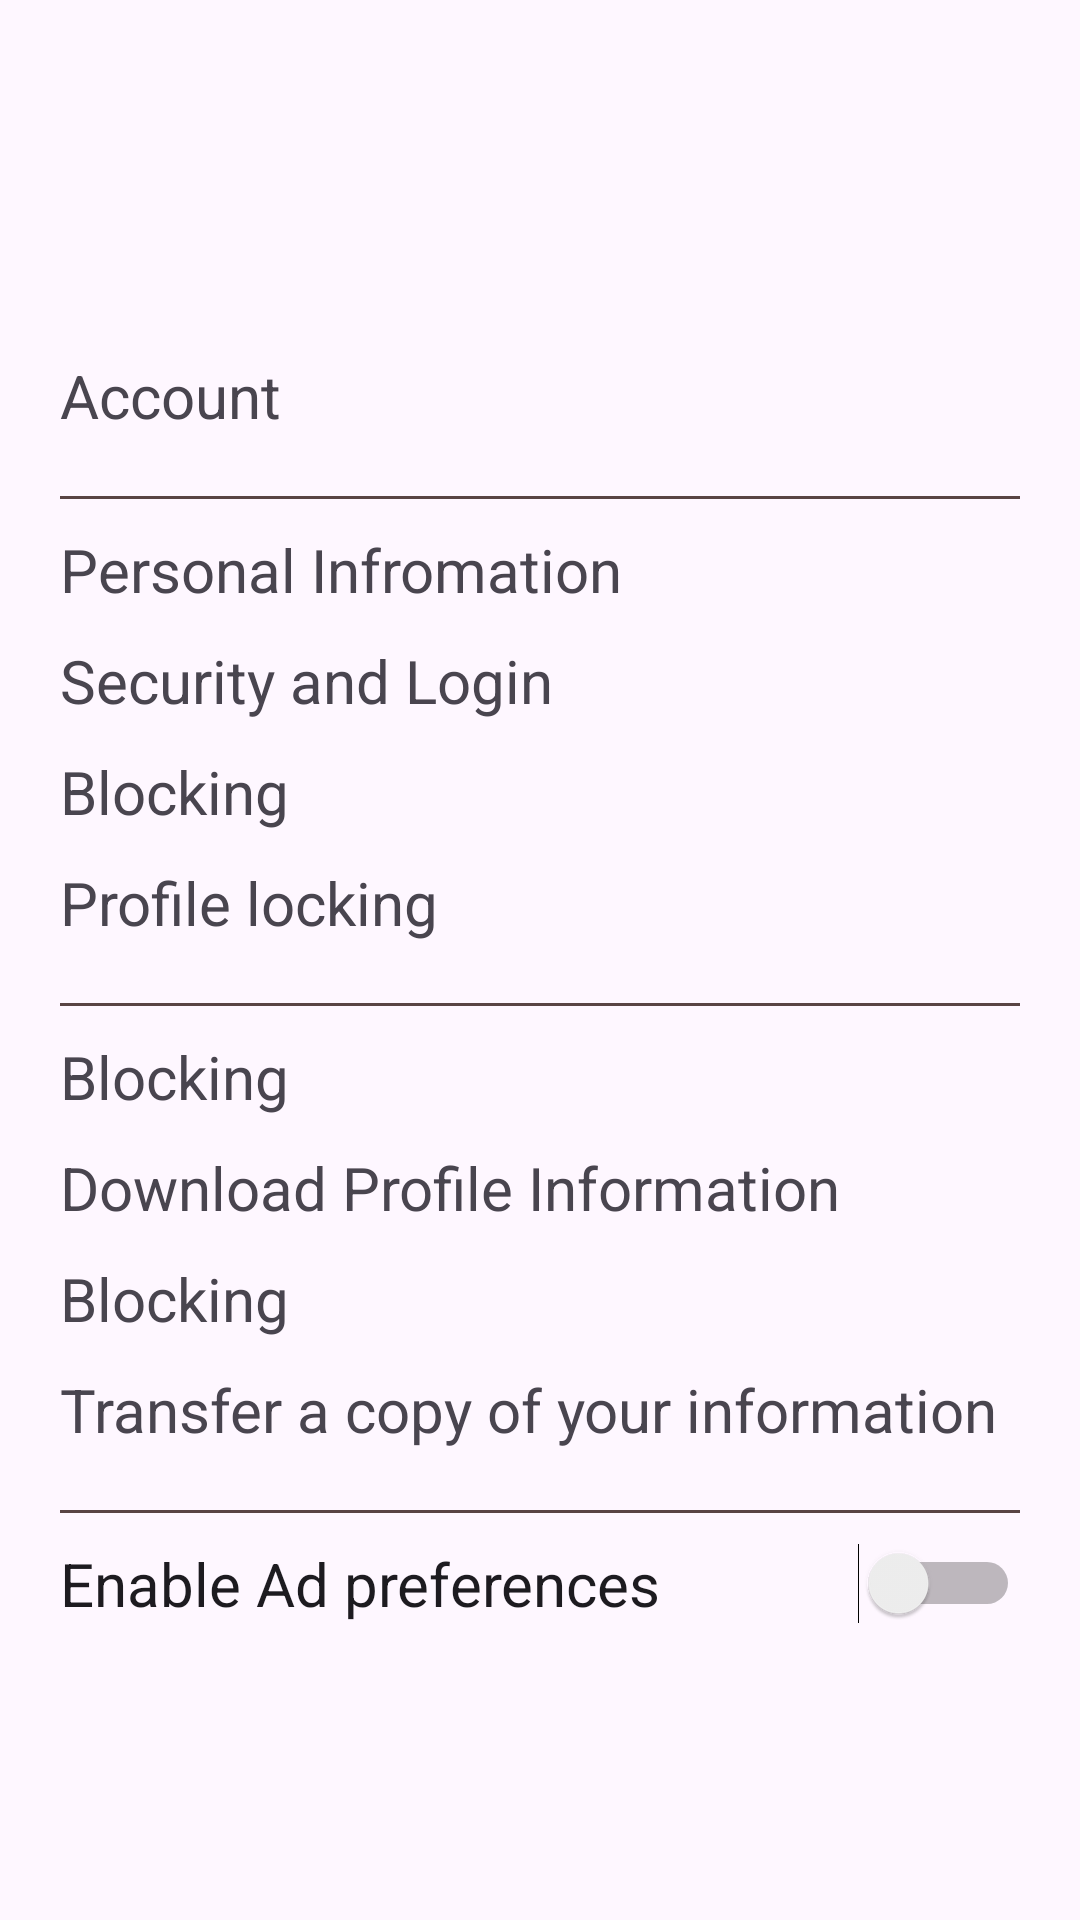

This screen was rendered from an Android layout file. Write that file and the resources it references.
<!-- AndroidManifest.xml: application theme Theme.Barta -->
<!-- res/layout/fragment_setting.xml -->
<?xml version="1.0" encoding="utf-8"?>
<LinearLayout xmlns:android="http://schemas.android.com/apk/res/android"
    xmlns:tools="http://schemas.android.com/tools"
    android:layout_width="match_parent"
    android:layout_height="match_parent"
    tools:context=".Setting"
    android:orientation="vertical"
    android:gravity="center">


    <TextView
        android:layout_width="match_parent"
        android:layout_height="wrap_content"
        android:text="Account"
        android:textSize="20sp"
        android:layout_margin="20dp"
        />
    <View
        android:layout_width="match_parent"
        android:layout_height="1dp"
        android:background="#594444"
        android:layout_marginLeft="20dp"
        android:layout_marginRight="20dp"
        />

    <TextView
        android:layout_width="match_parent"
        android:layout_height="wrap_content"
        android:text="Personal Infromation"
        android:textSize="20sp"
        android:layout_marginLeft="20dp"
        android:layout_marginRight="20dp"
        android:layout_marginTop="10dp"
        />
    <TextView
        android:layout_width="match_parent"
        android:layout_height="wrap_content"
        android:text="Security and Login"
        android:textSize="20sp"
        android:layout_marginLeft="20dp"
        android:layout_marginRight="20dp"
        android:layout_marginTop="10dp"
        />
    <TextView
        android:layout_width="match_parent"
        android:layout_height="wrap_content"
        android:text="Blocking"
        android:textSize="20sp"
        android:layout_marginLeft="20dp"
        android:layout_marginRight="20dp"
        android:layout_marginTop="10dp"
        />
    <TextView
        android:layout_width="match_parent"
        android:layout_height="wrap_content"
        android:text="Profile locking"
        android:textSize="20sp"
        android:layout_marginLeft="20dp"
        android:layout_marginRight="20dp"
        android:layout_marginTop="10dp"
        />
    <View
        android:layout_width="match_parent"
        android:layout_height="1dp"
        android:background="#594444"
        android:layout_marginTop="20dp"
        android:layout_marginLeft="20dp"
        android:layout_marginRight="20dp"
        />
    <TextView
        android:layout_width="match_parent"
        android:layout_height="wrap_content"
        android:text="Blocking"
        android:textSize="20sp"
        android:layout_marginLeft="20dp"
        android:layout_marginRight="20dp"
        android:layout_marginTop="10dp"
        />
    <TextView
        android:layout_width="match_parent"
        android:layout_height="wrap_content"
        android:text="Download Profile Information"
        android:textSize="20sp"
        android:layout_marginLeft="20dp"
        android:layout_marginRight="20dp"
        android:layout_marginTop="10dp"
        />
    <TextView
        android:layout_width="match_parent"
        android:layout_height="wrap_content"
        android:text="Blocking"
        android:textSize="20sp"
        android:layout_marginLeft="20dp"
        android:layout_marginRight="20dp"
        android:layout_marginTop="10dp"
        />
    <TextView
        android:layout_width="match_parent"
        android:layout_height="wrap_content"
        android:text="Transfer a copy of your information"
        android:textSize="20sp"
        android:layout_marginLeft="20dp"
        android:layout_marginRight="20dp"
        android:layout_marginTop="10dp"
        />
    <View
        android:layout_width="match_parent"
        android:layout_height="1dp"
        android:background="#594444"
        android:layout_marginTop="20dp"
        android:layout_marginLeft="20dp"
        android:layout_marginRight="20dp"
        />
    <Switch
        android:layout_width="match_parent"
        android:layout_height="wrap_content"
        android:text="Enable Ad preferences"
        android:textSize="20sp"
        android:layout_marginLeft="20dp"
        android:layout_marginRight="20dp"
        android:layout_marginTop="10dp"
        />

</LinearLayout>
<!-- resources referenced by this layout -->
<resources>
  <style name="Theme.Barta" parent="Base.Theme.Barta" />
  <style name="Base.Theme.Barta" parent="Theme.Material3.DayNight.NoActionBar">
          
          
      </style>
</resources>
